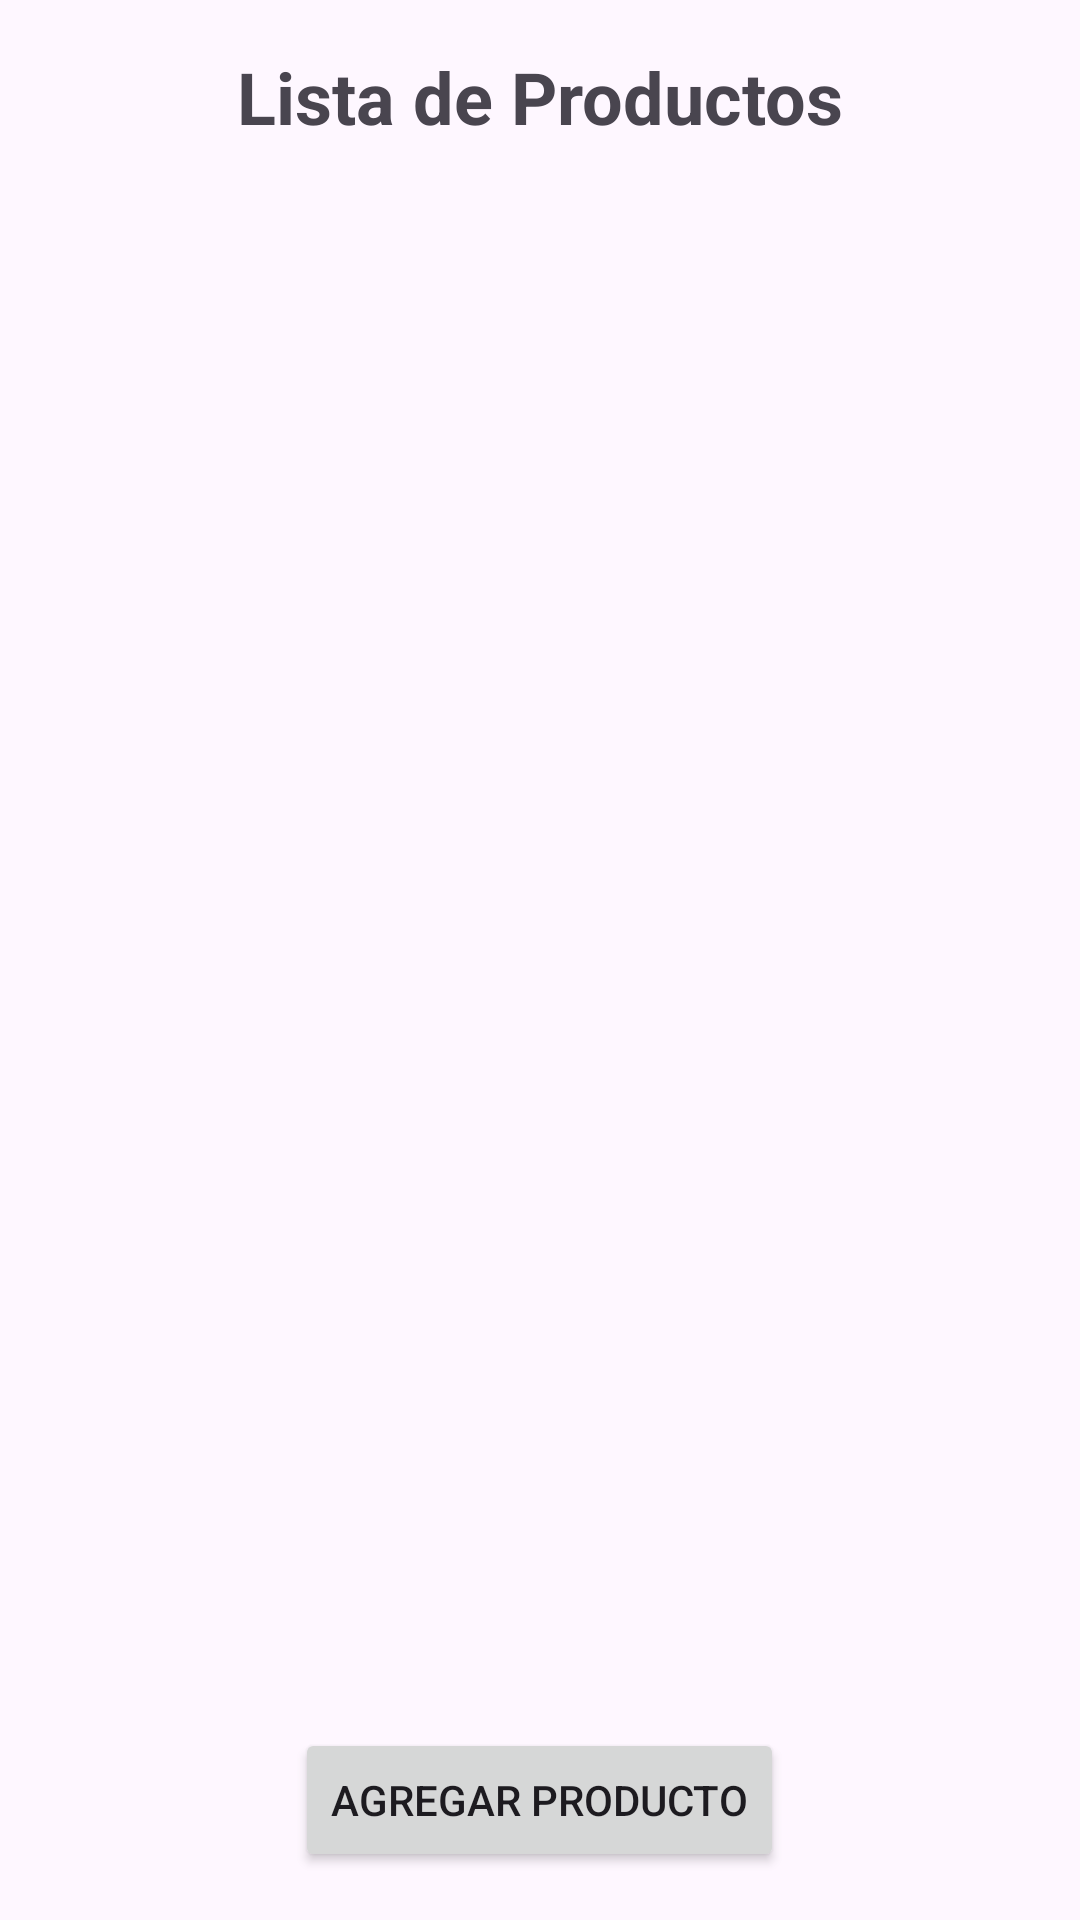

Here is an Android app screen rendered from its layout file. Give the layout XML and the strings, colors and styles it references.
<!-- AndroidManifest.xml: application theme Theme.Examen2daParcial -->
<!-- res/layout/activity_main.xml -->
<?xml version="1.0" encoding="utf-8"?>
<androidx.constraintlayout.widget.ConstraintLayout xmlns:android="http://schemas.android.com/apk/res/android"
    xmlns:app="http://schemas.android.com/apk/res-auto"
    xmlns:tools="http://schemas.android.com/tools"
    android:layout_width="match_parent"
    android:layout_height="match_parent"
    tools:context=".MainActivity">

    <LinearLayout
        android:id="@+id/linearLayout"
        android:layout_width="0dp"
        android:layout_height="0dp"
        android:orientation="vertical"
        android:padding="16dp"
        app:layout_constraintBottom_toBottomOf="parent"
        app:layout_constraintEnd_toEndOf="parent"
        app:layout_constraintStart_toStartOf="parent"
        app:layout_constraintTop_toTopOf="parent"
        tools:context=".MainActivity">

        
        <TextView
            android:layout_width="wrap_content"
            android:layout_height="wrap_content"
            android:layout_gravity="center"
            android:layout_marginBottom="16dp"
            android:text="Lista de Productos"
            android:textSize="24sp"
            android:textStyle="bold" />

        
        <ListView
            android:id="@+id/productListView"
            android:layout_width="match_parent"
            android:layout_height="0dp"
            android:layout_weight="1" />

        
        <Button
            android:id="@+id/addProductButton"
            android:layout_width="wrap_content"
            android:layout_height="wrap_content"
            android:layout_gravity="center"
            android:text="Agregar Producto" />

        

    </LinearLayout>

</androidx.constraintlayout.widget.ConstraintLayout>
<!-- resources referenced by this layout -->
<resources>
  <style name="Theme.Examen2daParcial" parent="Base.Theme.Examen2daParcial" />
  <style name="Base.Theme.Examen2daParcial" parent="Theme.Material3.DayNight.NoActionBar">
          
          
      </style>
</resources>
